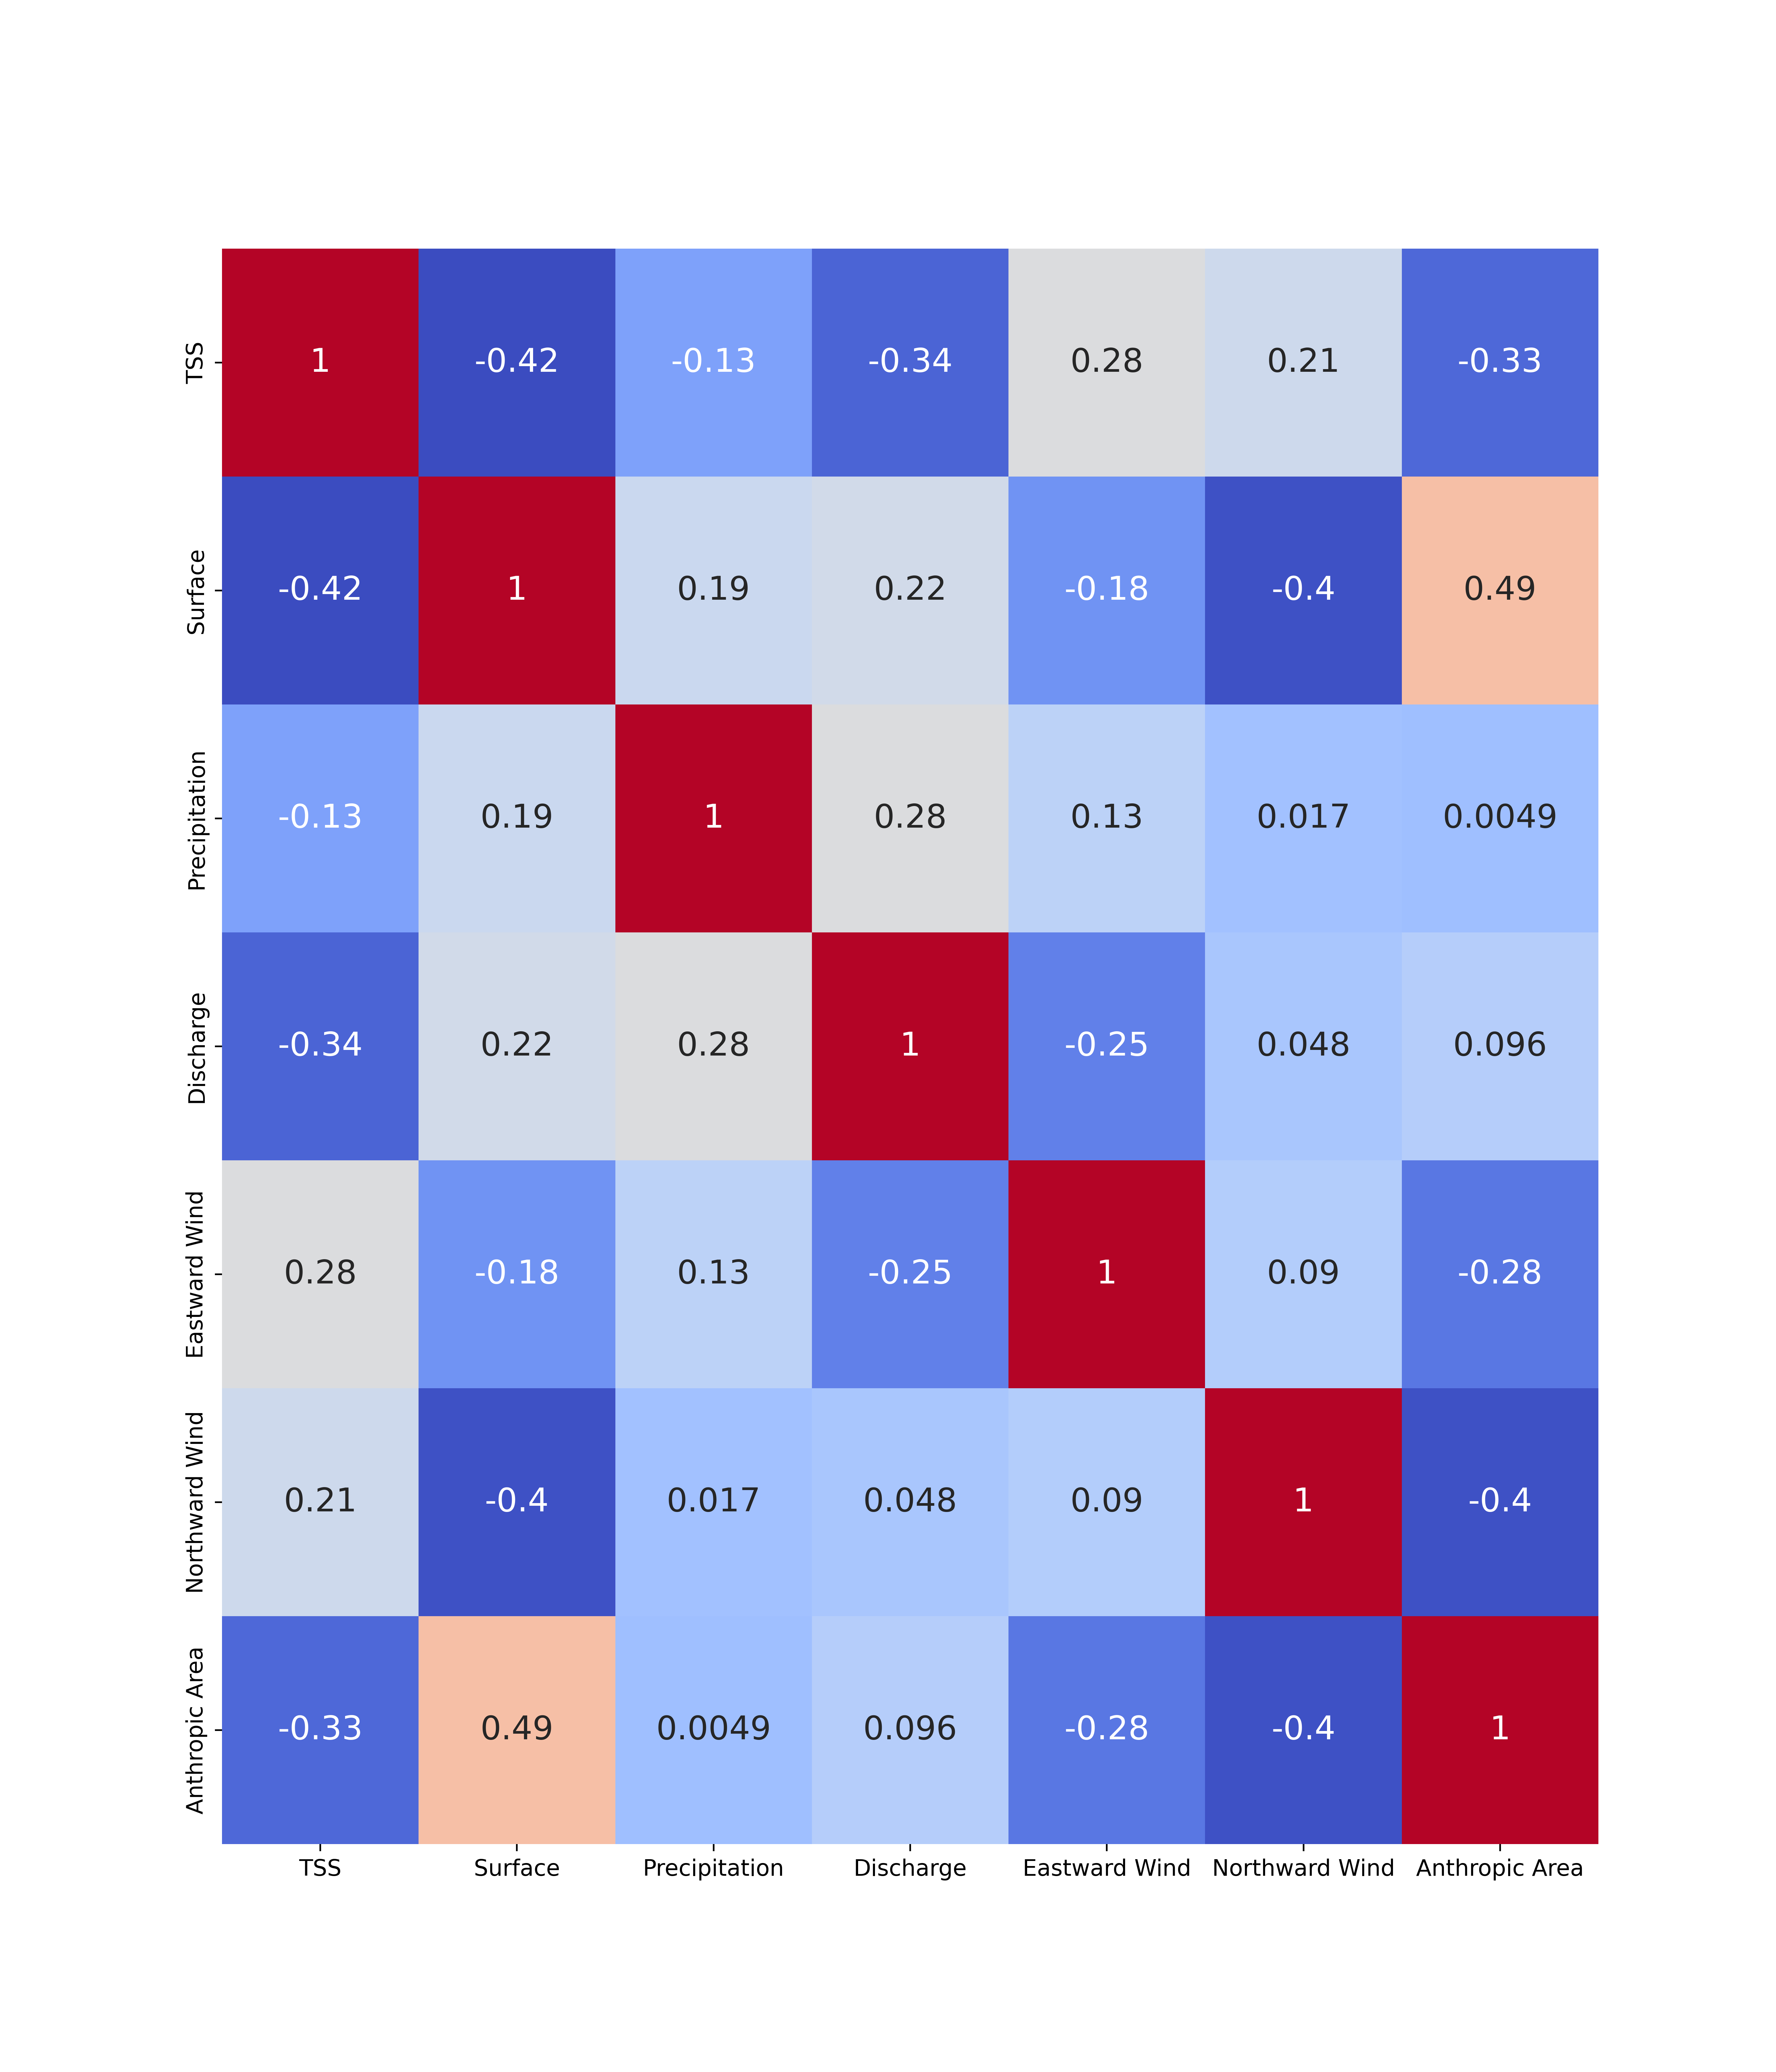

Values plotted in this chart, from the file beside it:
, TSS_mean, area_km2, precipitation, mean_discharge, u_wind, v_wind, anthropogenic_km2
TSS_mean, 1, -0.4244, -0.1293, -0.3444, 0.2805, 0.2098, -0.3341
area_km2, -0.4244, 1, 0.1878, 0.2225, -0.1829, -0.4049, 0.4902
precipitation, -0.1293, 0.1878, 1, 0.2797, 0.1317, 0.01707, 0.004878
mean_discharge, -0.3444, 0.2225, 0.2797, 1, -0.2499, 0.04849, 0.09573
u_wind, 0.2805, -0.1829, 0.1317, -0.2499, 1, 0.09024, -0.2829
v_wind, 0.2098, -0.4049, 0.01707, 0.04849, 0.09024, 1, -0.4024
anthropogenic_km2, -0.3341, 0.4902, 0.004878, 0.09573, -0.2829, -0.4024, 1
